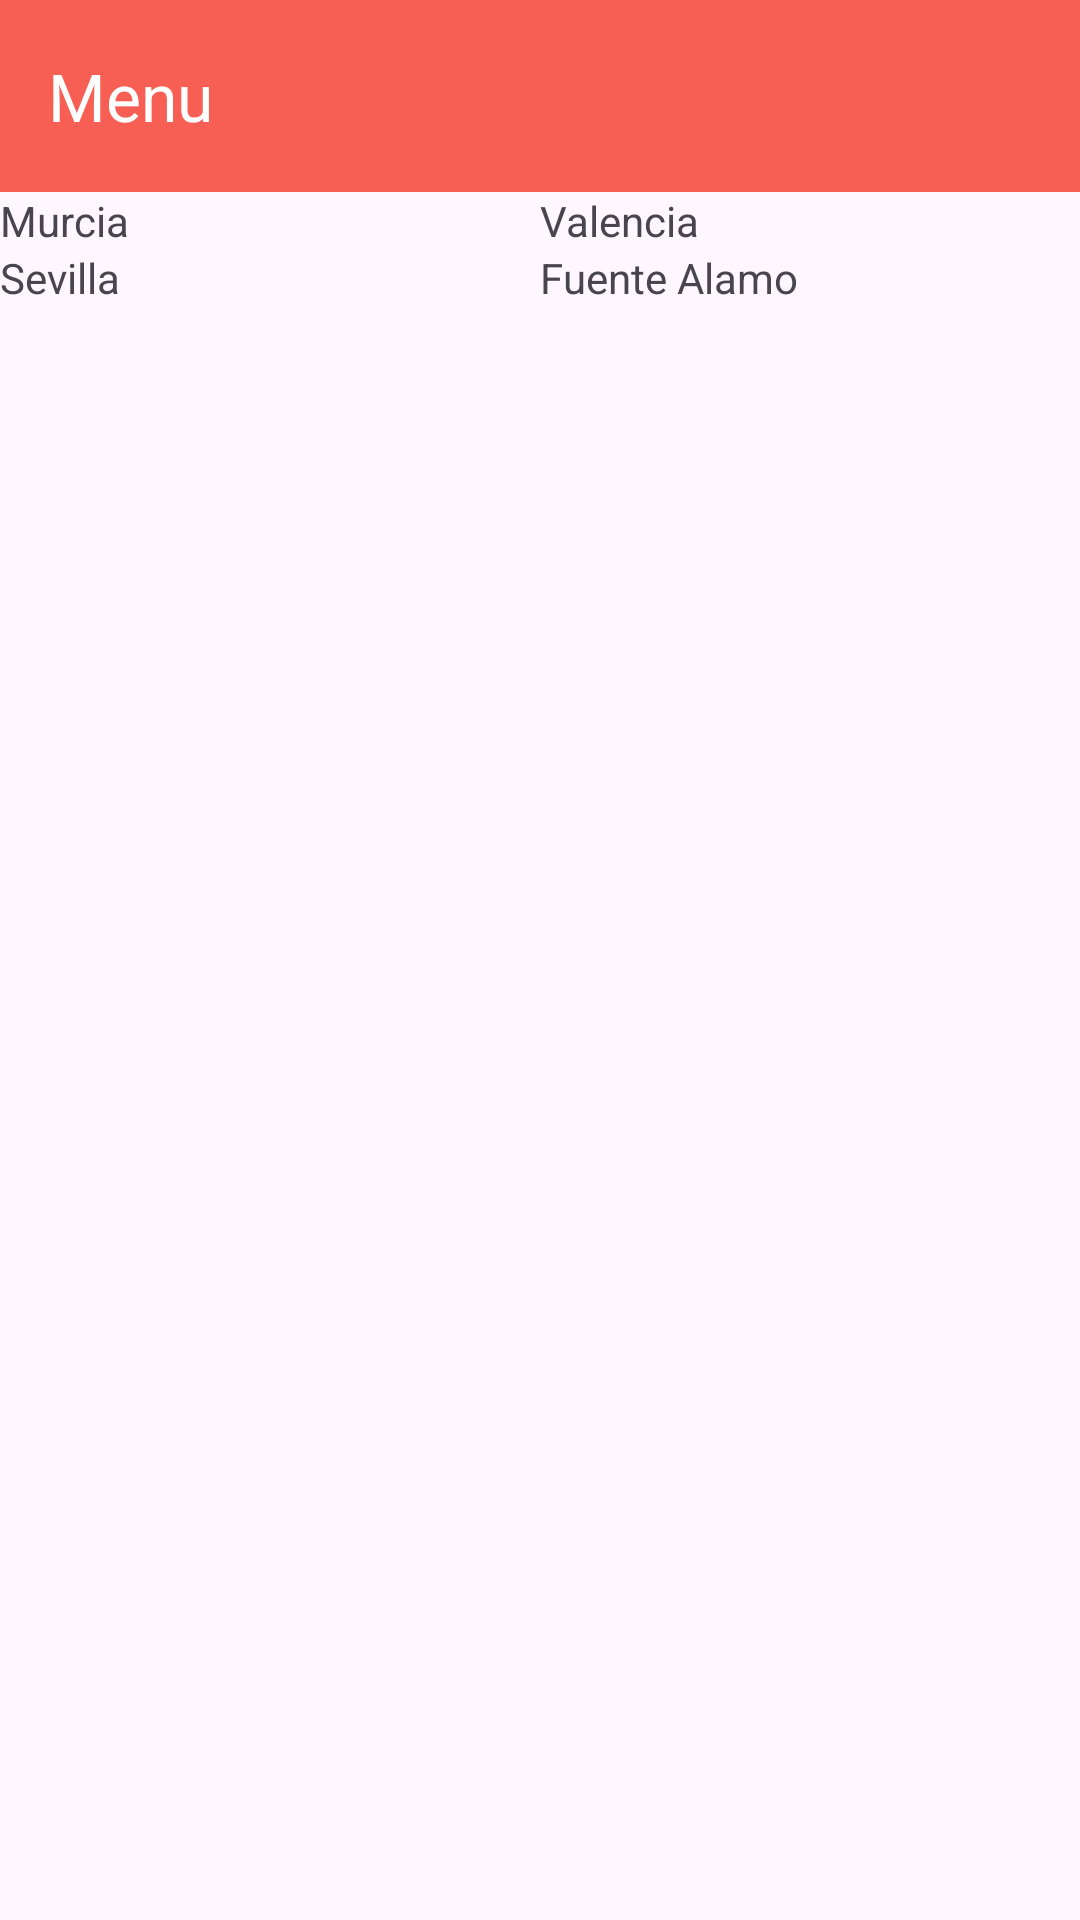

Reconstruct the res/layout file that produces this screen, plus the resources it refers to.
<!-- AndroidManifest.xml: application theme Theme.Tarea11_Examen -->
<!-- res/layout/imagenes_picasso.xml -->
<androidx.constraintlayout.widget.ConstraintLayout
    xmlns:android="http://schemas.android.com/apk/res/android"
    xmlns:tools="http://schemas.android.com/tools"
    android:layout_width="match_parent"
    android:layout_height="match_parent"
    xmlns:app="http://schemas.android.com/apk/res-auto"
    tools:context=".Imagenes_Picasso">

    
    <androidx.appcompat.widget.Toolbar
        android:id="@+id/action_imagenes"
        android:layout_width="match_parent"
        android:layout_height="?attr/actionBarSize"
        android:background="#F75F54"
        android:elevation="4dp"
        app:title="Menu"
        app:titleTextColor="@android:color/white"
        app:layout_constraintTop_toTopOf="parent" />

    
    <LinearLayout
        android:id="@+id/layout1"
        android:layout_width="0dp"
        android:layout_height="wrap_content"
        android:orientation="vertical"
        app:layout_constraintStart_toStartOf="parent"
        app:layout_constraintEnd_toStartOf="@id/layout2"
        app:layout_constraintTop_toBottomOf="@id/action_imagenes">

        <ImageView
            android:id="@+id/image1"
            android:layout_width="wrap_content"
            android:layout_height="wrap_content" />

        <TextView
            android:layout_width="wrap_content"
            android:layout_height="wrap_content"
            android:text="Murcia" />

    </LinearLayout>

    
    <LinearLayout
        android:id="@+id/layout2"
        android:layout_width="0dp"
        android:layout_height="wrap_content"
        android:orientation="vertical"
        app:layout_constraintStart_toEndOf="@id/layout1"
        app:layout_constraintEnd_toEndOf="parent"
        app:layout_constraintTop_toBottomOf="@id/action_imagenes">

        <ImageView
            android:id="@+id/image2"
            android:layout_width="wrap_content"
            android:layout_height="wrap_content" />

        <TextView
            android:layout_width="wrap_content"
            android:layout_height="wrap_content"
            android:text="Valencia" />

    </LinearLayout>

    
    <LinearLayout
        android:id="@+id/layout3"
        android:layout_width="0dp"
        android:layout_height="wrap_content"
        android:orientation="vertical"
        app:layout_constraintStart_toStartOf="parent"
        app:layout_constraintEnd_toStartOf="@id/layout4"
        app:layout_constraintTop_toBottomOf="@id/layout1">

        <ImageView
            android:id="@+id/image3"
            android:layout_width="wrap_content"
            android:layout_height="wrap_content" />

        <TextView
            android:layout_width="wrap_content"
            android:layout_height="wrap_content"
            android:text="Sevilla" />

    </LinearLayout>

    
    <LinearLayout
        android:id="@+id/layout4"
        android:layout_width="0dp"
        android:layout_height="wrap_content"
        android:orientation="vertical"
        app:layout_constraintStart_toEndOf="@id/layout3"
        app:layout_constraintEnd_toEndOf="parent"
        app:layout_constraintTop_toBottomOf="@id/layout2">

        <ImageView
            android:id="@+id/image4"
            android:layout_width="wrap_content"
            android:layout_height="wrap_content" />

        <TextView
            android:layout_width="wrap_content"
            android:layout_height="wrap_content"
            android:text="Fuente Alamo" />

    </LinearLayout>

</androidx.constraintlayout.widget.ConstraintLayout>
<!-- resources referenced by this layout -->
<resources>
  <style name="Theme.Tarea11_Examen" parent="Base.Theme.Tarea11_Examen" />
  <style name="Base.Theme.Tarea11_Examen" parent="Theme.Material3.DayNight.NoActionBar">
          
          
      </style>
</resources>
